The GitHub repository Winckedy/MCANet-Tiny contains a labelled image folder "G-SET" with 5 categories: transverse crack, longitudinal crack, alligator crack, pothole, normal. Examples follow, each with its label.

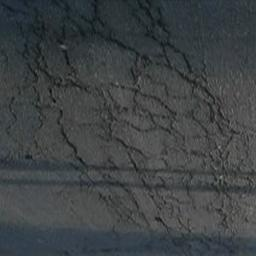
Label: alligator crack

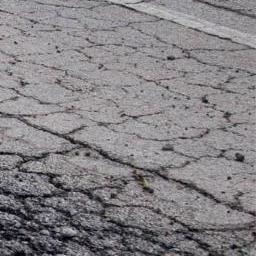
Label: alligator crack

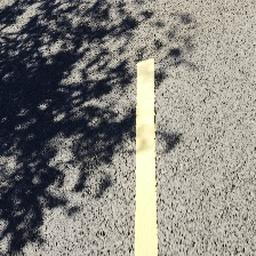
Label: normal

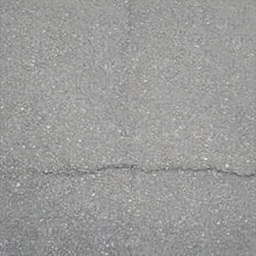
Label: transverse crack

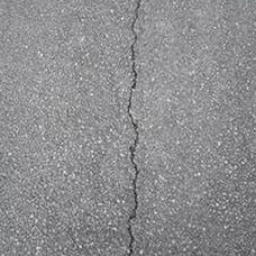
Label: longitudinal crack

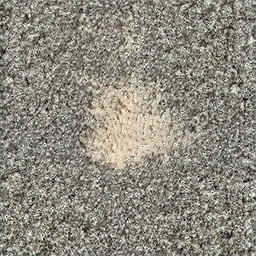
Label: pothole
